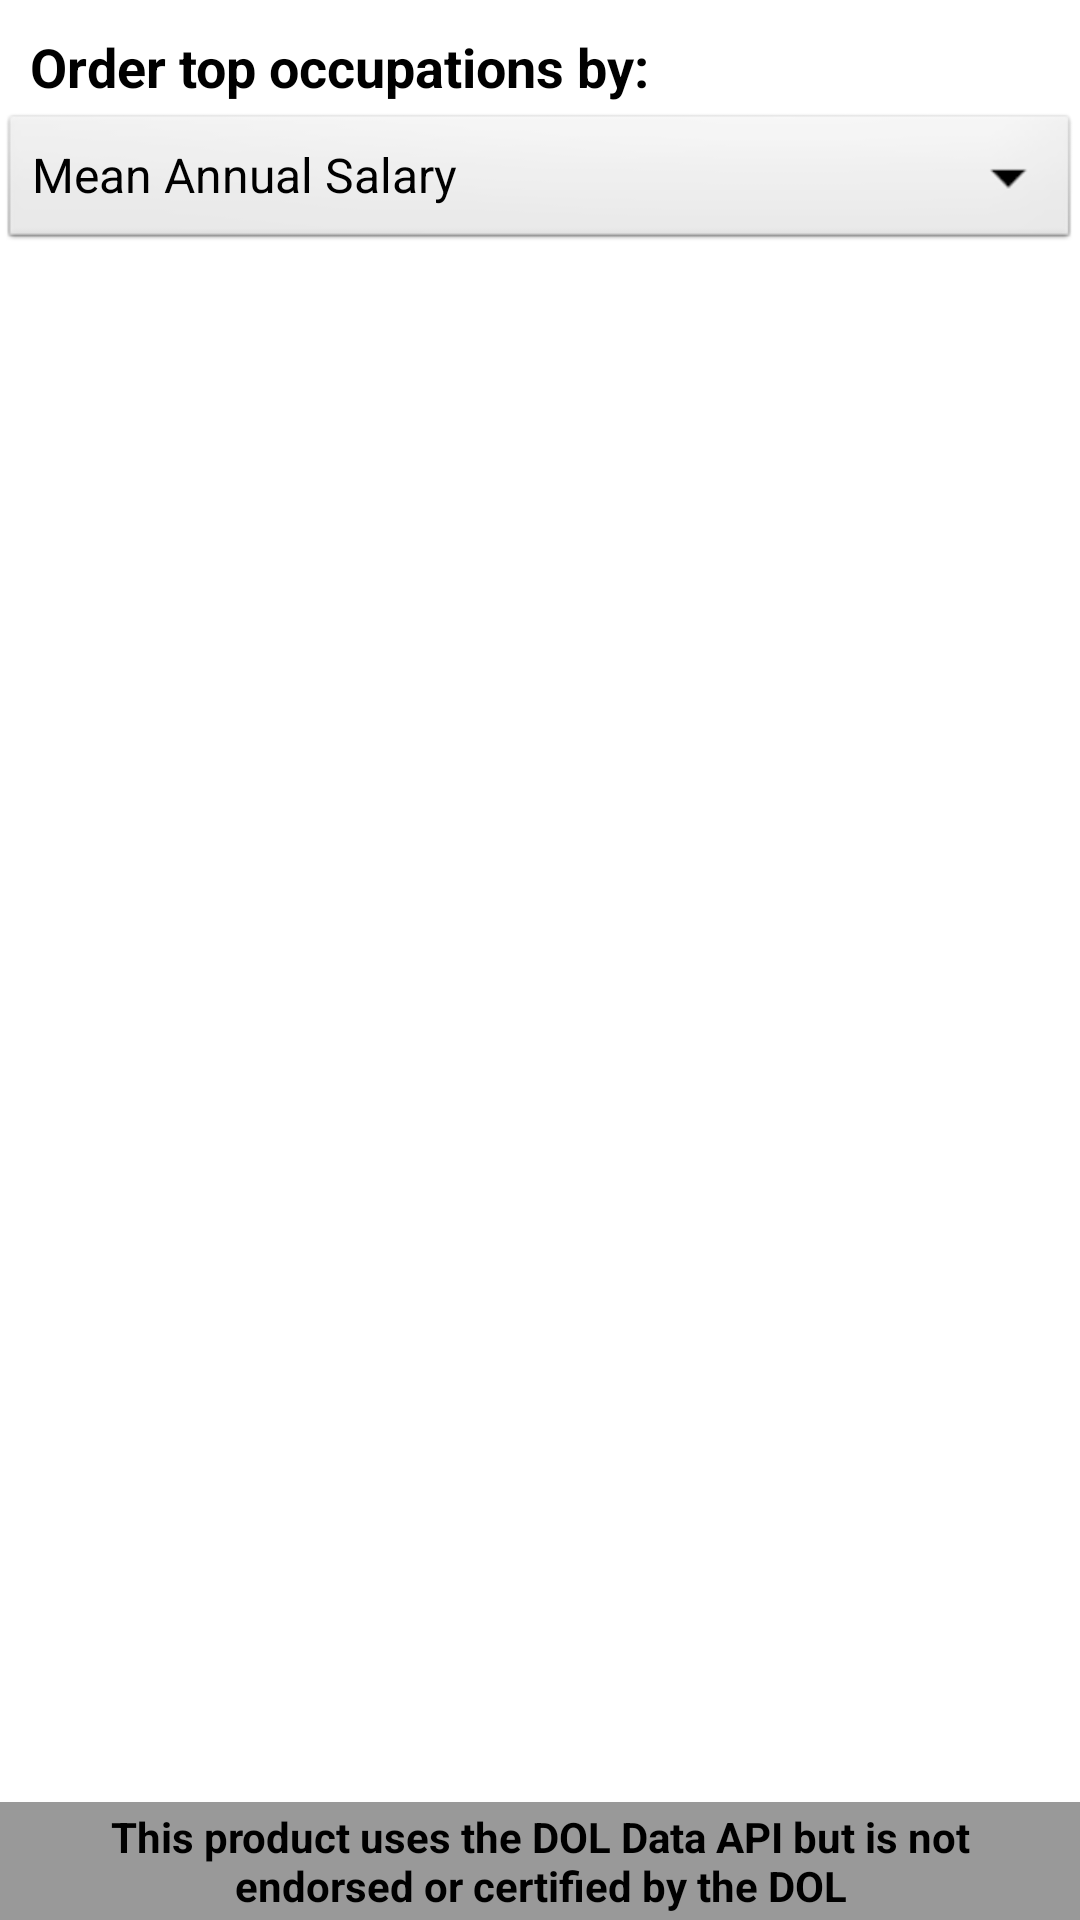

Write the Android layout XML for this screen, with the resource values it uses.
<!-- AndroidManifest.xml: activity theme android:Theme.Light -->
<!-- res/layout/industry_top_occupations.xml -->
<?xml version="1.0" encoding="utf-8"?>
<RelativeLayout
  xmlns:android="http://schemas.android.com/apk/res/android"
  android:layout_width="fill_parent"
  android:layout_height="fill_parent">
    
    <TextView android:id="@+id/industry_name"
        android:text="Industry Name"
        android:layout_width="fill_parent"
        android:layout_height="wrap_content"
        android:gravity="left"
        android:layout_alignParentTop="true"
        android:visibility="gone"
        style="@style/DetailLabel" />

    <TextView  android:id="@+id/industry_occupation_sort_order_label"
        android:text="Order top occupations by:"
        android:layout_width="fill_parent"
        android:layout_height="wrap_content"
        android:gravity="left"
        android:layout_below="@id/industry_name"
        style="@style/HeadingLabel" />
    
    <Spinner android:id="@+id/industry_occupation_sort_order_spinner"
        android:entries="@array/sort_criteria"
        android:layout_width="fill_parent"
        android:layout_height="wrap_content"
        android:layout_below="@id/industry_occupation_sort_order_label" />

    
    <TextView android:id="@+id/industry_occupation_footer"
        android:text="@string/api_disclaimer"
        android:layout_width="fill_parent"
        android:layout_height="wrap_content"
        style="@style/FooterLabel"
        android:paddingLeft="8dip"
        android:paddingRight="8dip"
        android:baselineAligned="false"
        android:layout_alignParentBottom="true"
        android:gravity="center"
        android:background="#999" />
        
    <ListView android:id="@id/android:list"
        android:layout_width="fill_parent"
        android:layout_height="fill_parent"
        android:drawSelectorOnTop="false"
        android:layout_below="@id/industry_occupation_sort_order_spinner"
        android:layout_above="@id/industry_occupation_footer" />
        
</RelativeLayout>
<!-- resources referenced by this layout -->
<resources>
  <string-array name="sort_criteria">
          <item>Mean Annual Salary</item>
          <item>Employment</item>
      </string-array>
  <string name="api_disclaimer">This product uses the DOL Data API but is not endorsed or certified by the DOL</string>
  <style name="DetailLabel" parent="@android:style/TextAppearance.Medium">
          <item name="android:textSize">14sp</item>
          <item name="android:paddingTop">2dp</item>
          <item name="android:paddingBottom">1dp</item>
          <item name="android:paddingLeft">10dp</item>
          <item name="android:paddingRight">10dp</item>
          <item name="android:layout_width">fill_parent</item>
          <item name="android:layout_height">wrap_content</item>
          <item name="android:gravity">right</item>
      </style>
  <style name="FooterLabel" parent="@android:style/TextAppearance.Medium">
          <item name="android:textStyle">bold</item>
          <item name="android:textSize">14sp</item>
          <item name="android:paddingTop">2dp</item>
          <item name="android:paddingBottom">2dp</item>
          <item name="android:paddingLeft">8dp</item>
          <item name="android:paddingRight">8dp</item>
          <item name="android:layout_width">fill_parent</item>
          <item name="android:layout_height">wrap_content</item>
          <item name="android:gravity">center</item>
      </style>
  <style name="HeadingLabel" parent="@android:style/TextAppearance.Medium">
          <item name="android:textStyle">bold</item>
          <item name="android:textSize">18sp</item>
          <item name="android:paddingTop">10dp</item>
          <item name="android:paddingBottom">2dp</item>
          <item name="android:paddingLeft">10dp</item>
          <item name="android:paddingRight">10dp</item>
          <item name="android:layout_width">fill_parent</item>
          <item name="android:layout_height">wrap_content</item>
          <item name="android:gravity">center</item>
      </style>
</resources>
